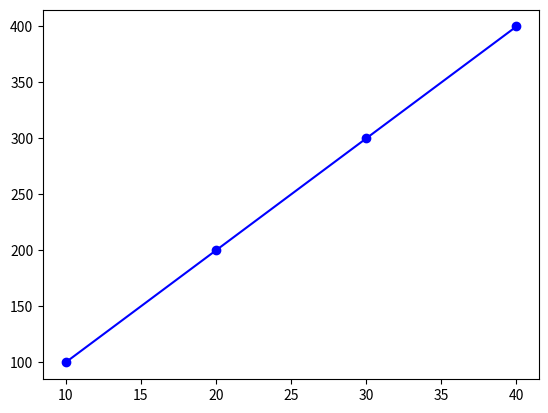

Python code for this plot:
import matplotlib.pyplot as plt

x=[10,20,30,40]
y=[100,200,300,400]
plt.plot(x,y,color="blue",marker="o")
plt.savefig("plot.png",dpi=3000)
plt.show()
